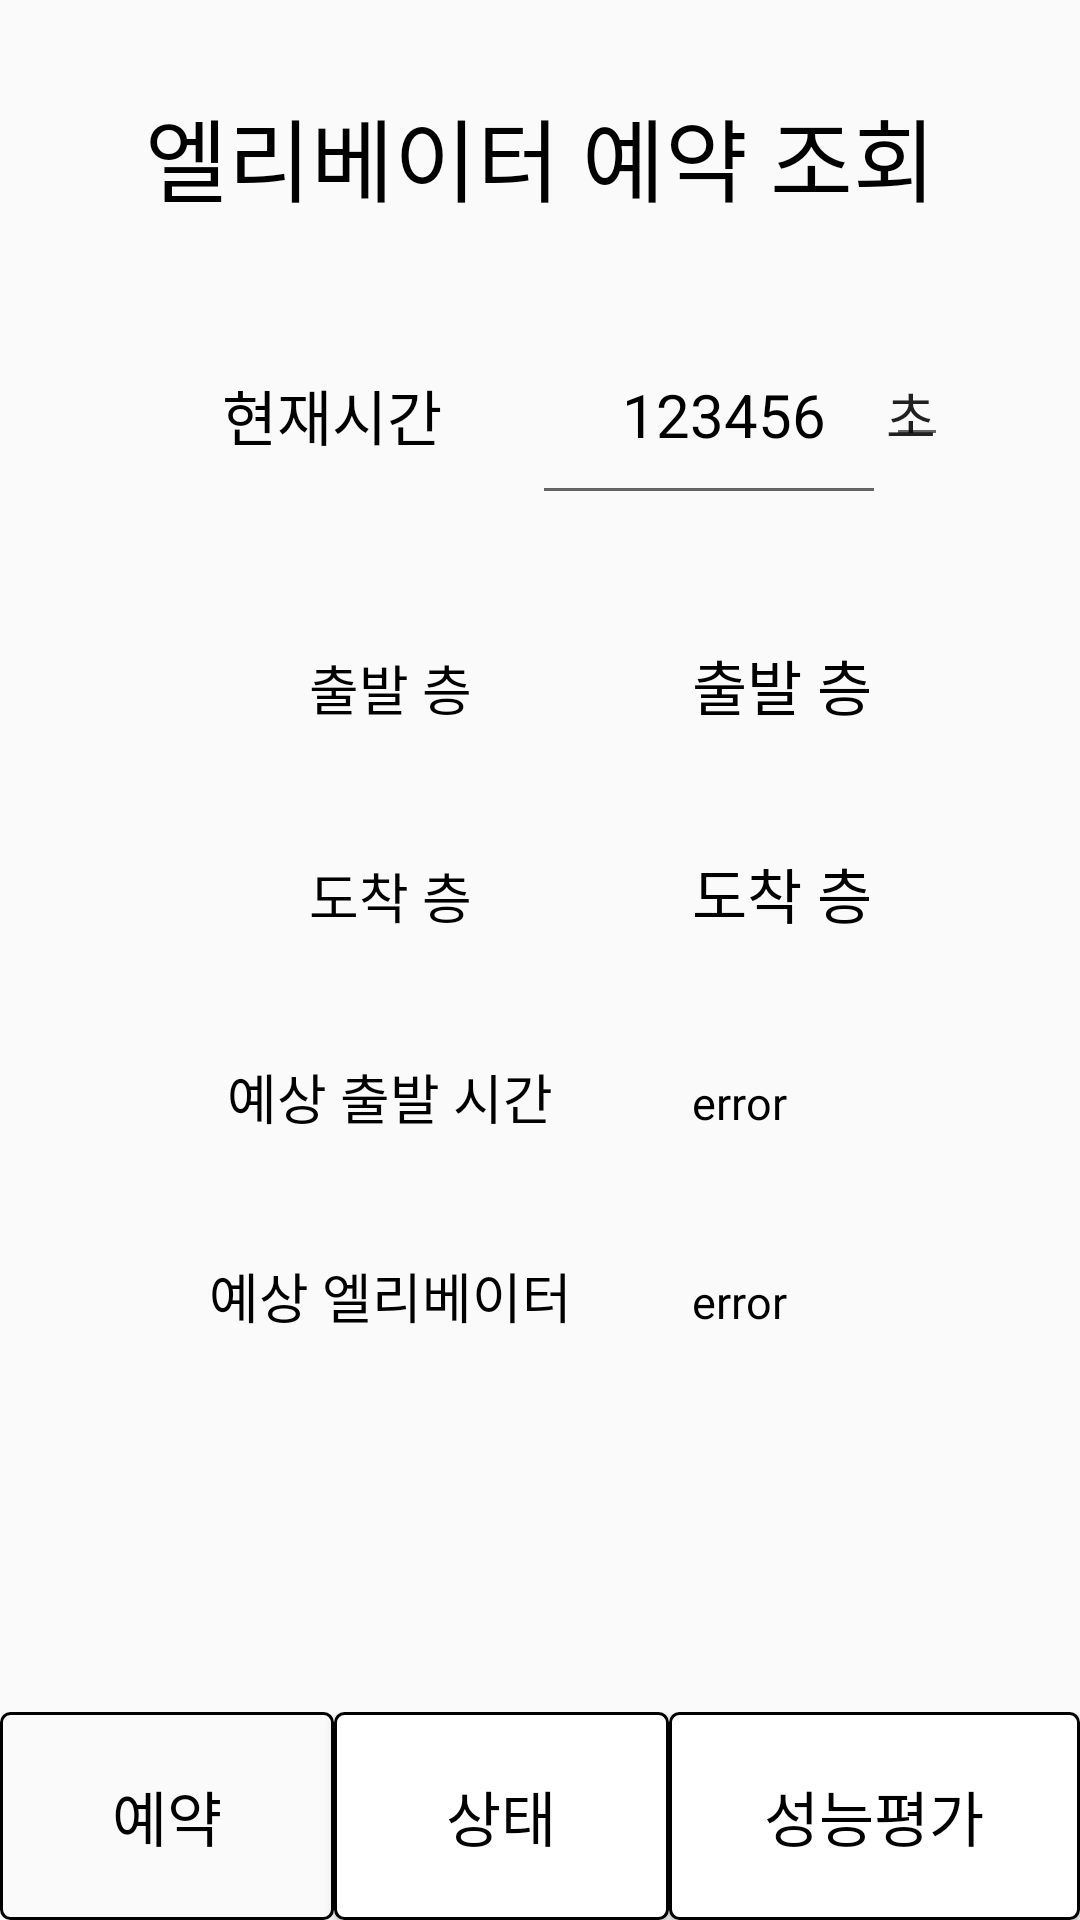

The Android layout XML behind this screen, and the referenced resources:
<!-- AndroidManifest.xml: application theme Theme.Elevator_test -->
<!-- res/layout/activity_main2.xml -->
<?xml version="1.0" encoding="utf-8"?>
<androidx.constraintlayout.widget.ConstraintLayout xmlns:android="http://schemas.android.com/apk/res/android"
    xmlns:app="http://schemas.android.com/apk/res-auto"
    xmlns:tools="http://schemas.android.com/tools"
    android:layout_width="match_parent"
    android:layout_height="match_parent"
    tools:context=".MainActivity2">

    <TextView
        android:id="@+id/tv_banner"
        android:layout_width="match_parent"
        android:layout_height="wrap_content"
        android:layout_margin="10dp"
        android:background="@color/gray"
        android:gravity="center"
        android:paddingTop="20dp"
        android:paddingBottom="20dp"
        android:text="엘리베이터 예약 조회"
        android:textColor="@color/black"
        android:textSize="30dp"
        app:layout_constraintEnd_toEndOf="parent"
        app:layout_constraintStart_toStartOf="parent"
        app:layout_constraintTop_toTopOf="parent" />


    <LinearLayout
        android:id="@+id/time"
        android:layout_width="match_parent"
        android:layout_height="wrap_content"
        android:layout_marginTop="10dp"
        android:gravity="center"
        android:orientation="horizontal"
        app:layout_constraintEnd_toEndOf="parent"
        app:layout_constraintStart_toStartOf="parent"
        app:layout_constraintTop_toBottomOf="@+id/tv_banner">

        <TextView
            android:layout_width="wrap_content"
            android:layout_height="wrap_content"
            android:background="@color/gray"
            android:gravity="center"
            android:padding="20dp"
            android:text="  현재시간  "
            android:textColor="@color/black"
            android:textSize="20dp" />

        <EditText
            android:id="@+id/tv_now"
            android:layout_width="wrap_content"
            android:layout_height="wrap_content"
            android:gravity="center"
            android:padding="20dp"
            android:text="  123456"
            android:textColor="@color/black"
            android:textSize="20dp" />
        <EditText
            android:id="@+id/time_now"
            android:layout_width="wrap_content"
            android:layout_height="wrap_content"
            android:layout_marginLeft="0dp"
            android:text="초"
            android:inputType="number"
            android:padding="0dp" />
    </LinearLayout>

    <TableLayout
        android:id="@+id/tableLayout2"
        android:layout_width="wrap_content"
        android:layout_height="wrap_content"
        android:layout_marginTop="100dp"
        app:layout_constraintEnd_toEndOf="parent"
        app:layout_constraintStart_toStartOf="parent"
        app:layout_constraintTop_toBottomOf="@+id/tv_banner">

        <TableRow
            android:layout_width="wrap_content"
            android:layout_height="wrap_content">

            <TextView
                android:layout_width="wrap_content"
                android:layout_height="wrap_content"
                android:background="@color/gray"
                android:gravity="center"
                android:padding="20dp"
                android:text="출발 층"
                android:textColor="@color/black"
                android:textSize="18dp" />

            <TextView
                android:id="@+id/tv_startfloor"
                android:layout_width="wrap_content"
                android:layout_height="wrap_content"
                android:gravity="left"
                android:padding="20dp"
                android:text="출발 층"
                android:textColor="@color/black"
                android:textSize="20dp" />

        </TableRow>

        <TableRow
            android:layout_width="wrap_content"
            android:layout_height="wrap_content">

            <TextView
                android:layout_width="wrap_content"
                android:layout_height="wrap_content"
                android:background="@color/gray"
                android:gravity="center"
                android:padding="20dp"
                android:text="도착 층"
                android:textColor="@color/black"
                android:textSize="18dp" />

            <TextView
                android:id="@+id/tv_endfloor"
                android:layout_width="wrap_content"
                android:layout_height="wrap_content"
                android:gravity="left"
                android:padding="20dp"
                android:text="도착 층"
                android:textColor="@color/black"
                android:textSize="20dp" />

        </TableRow>

        <TableRow
            android:layout_width="wrap_content"
            android:layout_height="wrap_content">

            <TextView
                android:layout_width="wrap_content"
                android:layout_height="wrap_content"
                android:background="@color/gray"
                android:gravity="center"
                android:padding="20dp"
                android:text="예상 출발 시간"
                android:textColor="@color/black"
                android:textSize="18dp" />

            <TextView
                android:id="@+id/tv_e_time"
                android:layout_width="wrap_content"
                android:layout_height="wrap_content"
                android:gravity="left"
                android:padding="20dp"
                android:text="error"
                android:textColor="@color/black"
                android:textSize="15dp" />

        </TableRow>

        <TableRow
            android:layout_width="wrap_content"
            android:layout_height="wrap_content">

            <TextView
                android:layout_width="wrap_content"
                android:layout_height="wrap_content"
                android:background="@color/gray"
                android:gravity="center"
                android:padding="20dp"
                android:text="예상 엘리베이터"
                android:textColor="@color/black"
                android:textSize="18dp" />

            <TextView
                android:id="@+id/tv_e_elevator"
                android:layout_width="wrap_content"
                android:layout_height="wrap_content"
                android:gravity="left"
                android:padding="20dp"
                android:text="error"
                android:textColor="@color/black"
                android:textSize="15dp" />

        </TableRow>
    </TableLayout>


    


    <LinearLayout
        android:id="@+id/linearLayout3"
        android:layout_width="match_parent"
        android:layout_height="wrap_content"
        android:gravity="center"
        android:orientation="horizontal"
        app:layout_constraintBottom_toBottomOf="parent"
        app:layout_constraintEnd_toEndOf="parent"
        app:layout_constraintStart_toStartOf="parent">

        <Button
            android:id="@+id/btn_bottom_register"
            android:layout_width="wrap_content"
            android:layout_height="wrap_content"
            android:layout_weight="1"
            android:background="@drawable/layout_btn"
            android:padding="20dp"
            android:text="예약"
            android:textColor="@color/black"
            android:textSize="20dp" />

        <Button
            android:id="@+id/btn_bottom_status"
            android:layout_width="wrap_content"
            android:layout_height="wrap_content"
            android:layout_weight="1"
            android:background="@drawable/layout_btn2"
            android:padding="20dp"
            android:text="상태"
            android:textColor="@color/black"
            android:textSize="20dp" />

        <Button
            android:id="@+id/btn_bottom_result"
            android:layout_width="wrap_content"
            android:layout_height="wrap_content"
            android:layout_weight="1"
            android:background="@drawable/layout_btn2"
            android:padding="20dp"
            android:text="성능평가"
            android:textColor="@color/black"
            android:textSize="20dp" />

    </LinearLayout>


</androidx.constraintlayout.widget.ConstraintLayout>
<!-- resources referenced by this layout -->
<resources>
  <!-- drawable layout_btn (drawable) -->
  <?xml version="1.0" encoding="utf-8" ?>
  <shape xmlns:android="http://schemas.android.com/apk/res/android"
      android:shape="rectangle">
  
      <solid android:color="@color/gray"/>
      <corners android:radius="3dp"/>
      <stroke android:color="@color/black"
          android:width="1dp"/>
  
  </shape>
  <!-- drawable layout_btn2 (drawable-v24) -->
  <?xml version="1.0" encoding="utf-8" ?>
  <shape xmlns:android="http://schemas.android.com/apk/res/android"
      android:shape="rectangle">
  
      <solid android:color="@color/white"/>
      <corners android:radius="3dp"/>
      <stroke android:color="@color/black"
          android:width="1dp"/>
  
  </shape>
  <style name="Theme.Elevator_test" parent="Theme.AppCompat.DayNight.NoActionBar">
          
          <item name="colorPrimary">@color/purple_500</item>
          <item name="colorPrimaryVariant">@color/purple_700</item>
          <item name="colorOnPrimary">@color/white</item>
          
          <item name="colorSecondary">@color/teal_200</item>
          <item name="colorSecondaryVariant">@color/teal_700</item>
          <item name="colorOnSecondary">@color/black</item>
          
          <item name="android:statusBarColor">?attr/colorPrimaryVariant</item>
          
      </style>
  <!-- not gathered from this repository: default colours our renderer supplied (Android Studio template values) -->
  <color name="purple_500">#FF6200EE</color>
  <color name="purple_700">#FF3700B3</color>
  <color name="teal_200">#FF03DAC5</color>
  <color name="teal_700">#FF018786</color>
  <color name="black">#FF000000</color>
  <color name="white">#FFFFFFFF</color>
</resources>
